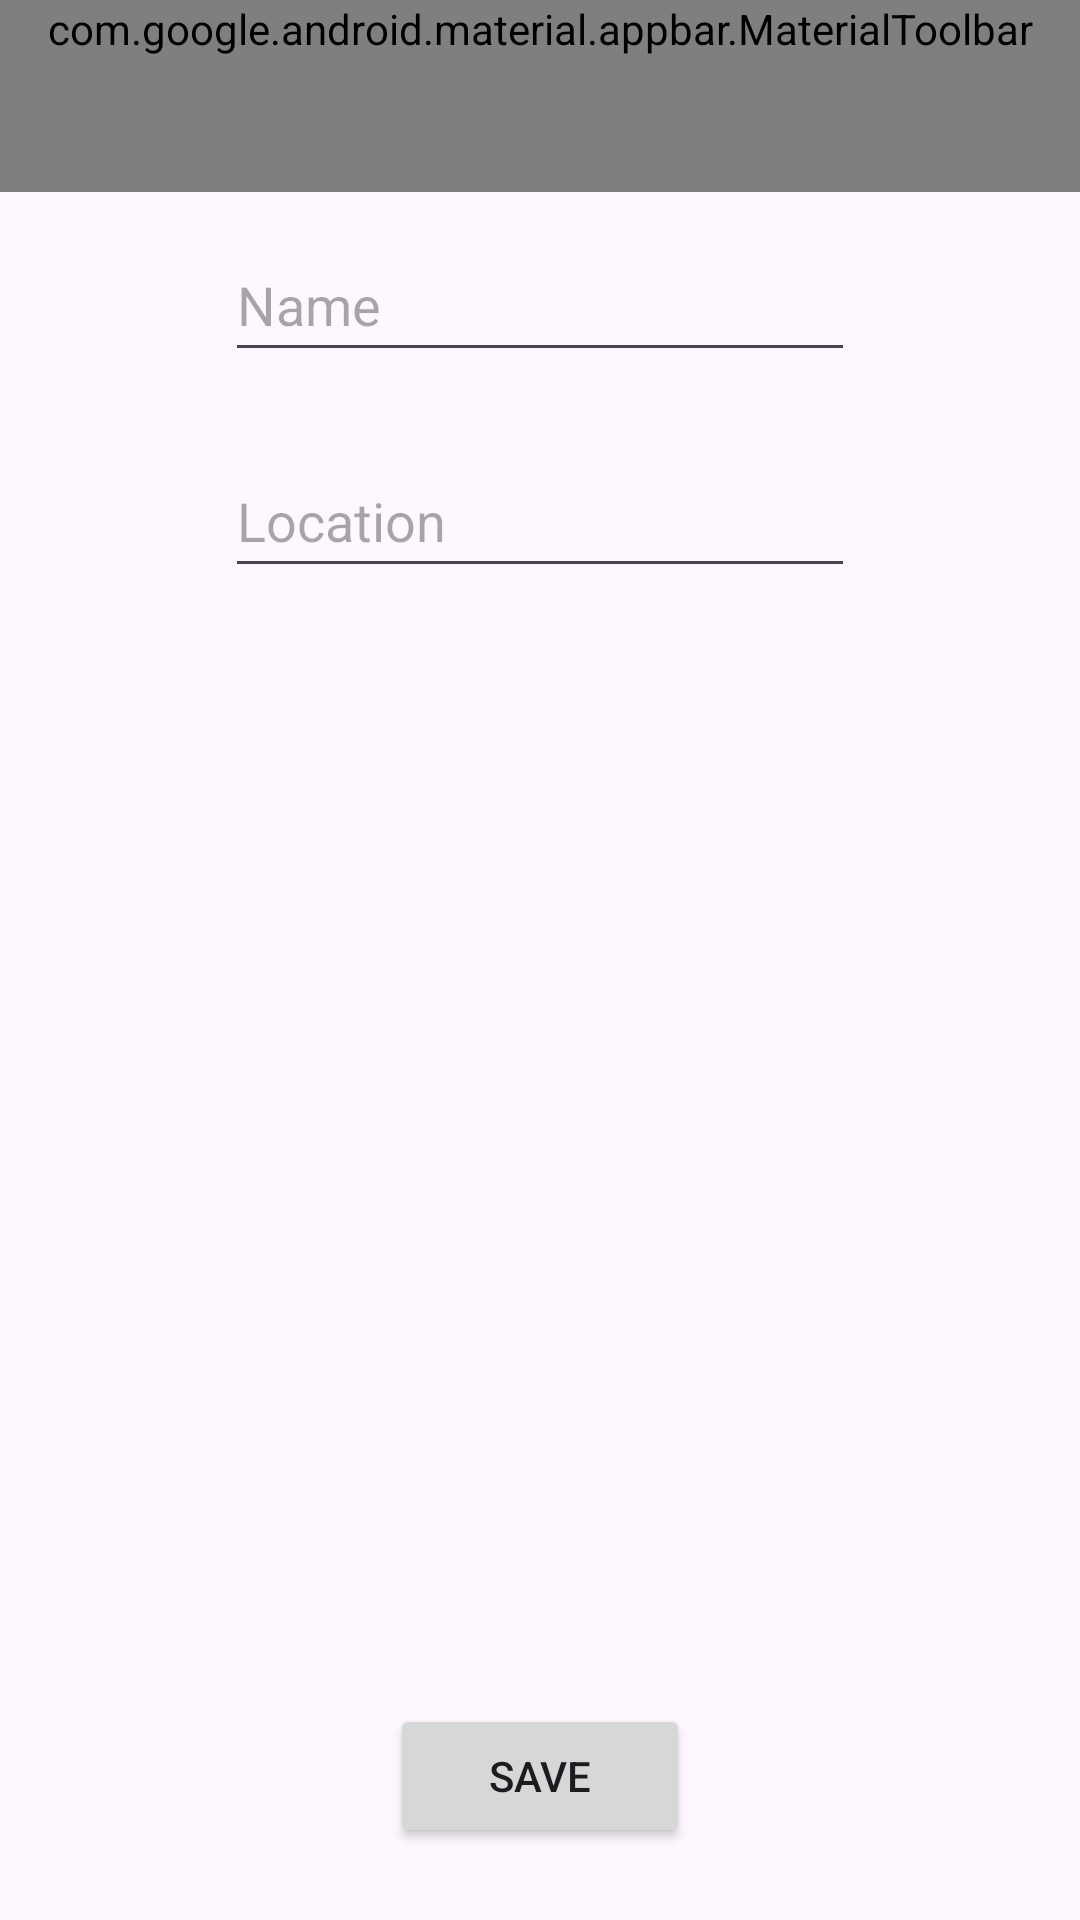

Android layout source for this screen:
<!-- AndroidManifest.xml: application theme Theme.FavouritePlaces -->
<!-- res/layout/fragment_account.xml -->
<?xml version="1.0" encoding="utf-8"?>
<FrameLayout xmlns:android="http://schemas.android.com/apk/res/android"
    xmlns:app="http://schemas.android.com/apk/res-auto"
    xmlns:tools="http://schemas.android.com/tools"
    android:layout_width="match_parent"
    android:layout_height="match_parent">

    <androidx.constraintlayout.widget.ConstraintLayout
        android:layout_width="match_parent"
        android:layout_height="match_parent">


        <com.google.android.material.appbar.AppBarLayout
            android:id="@+id/appBarLayout"
            android:layout_width="match_parent"
            android:layout_height="wrap_content"
            app:layout_constraintEnd_toEndOf="parent"
            app:layout_constraintStart_toStartOf="parent"
            app:layout_constraintTop_toTopOf="parent">

            <com.google.android.material.appbar.MaterialToolbar
                android:id="@+id/topAppBar"
                android:layout_width="match_parent"
                android:layout_height="wrap_content"
                android:minHeight="?attr/actionBarSize"
                app:menu="@menu/account_menu"

                app:title="@string/app_name" />

        </com.google.android.material.appbar.AppBarLayout>

        <EditText
            android:id="@+id/etcAccountName"
            android:layout_width="wrap_content"
            android:layout_height="48dp"
            android:layout_marginTop="12dp"
            android:ems="10"
            android:hint="@string/name"
            android:inputType="text"
            app:layout_constraintEnd_toEndOf="parent"
            app:layout_constraintStart_toStartOf="parent"
            app:layout_constraintTop_toBottomOf="@+id/appBarLayout" />

        <EditText
            android:id="@+id/etvAccountLocation"
            android:layout_width="wrap_content"
            android:layout_height="48dp"
            android:layout_marginTop="24dp"
            android:ems="10"
            android:hint="@string/location"
            android:inputType="text"
            app:layout_constraintEnd_toEndOf="@+id/etcAccountName"
            app:layout_constraintStart_toStartOf="@+id/etcAccountName"
            app:layout_constraintTop_toBottomOf="@+id/etcAccountName" />

        <ImageView
            android:id="@+id/imageView"
            android:layout_width="98dp"
            android:layout_height="93dp"
            android:layout_marginStart="16dp"
            android:layout_marginTop="32dp"
            android:src="@drawable/baseline_account_box_24"
            app:layout_constraintStart_toStartOf="parent"
            app:layout_constraintTop_toBottomOf="@+id/etvAccountLocation" />

        <Button
            android:id="@+id/btnSave"
            style="@style/Widget.AppCompat.Button"
            android:layout_width="100dp"
            android:layout_height="48dp"
            android:layout_marginBottom="24dp"
            android:text="@string/save"
            app:layout_constraintBottom_toBottomOf="parent"
            app:layout_constraintEnd_toEndOf="@+id/etvAccountLocation"
            app:layout_constraintStart_toStartOf="@+id/etvAccountLocation" />

    </androidx.constraintlayout.widget.ConstraintLayout>

</FrameLayout>
<!-- resources referenced by this layout -->
<resources>
  <string name="app_name">FavouritePlaces</string>
  <string name="location">Location</string>
  <string name="name">Name</string>
  <string name="save">Save</string>
  <style name="Theme.FavouritePlaces" parent="Base.Theme.FavouritePlaces" />
  <style name="Base.Theme.FavouritePlaces" parent="Theme.Material3.DayNight.NoActionBar">
          
          
      </style>
</resources>
